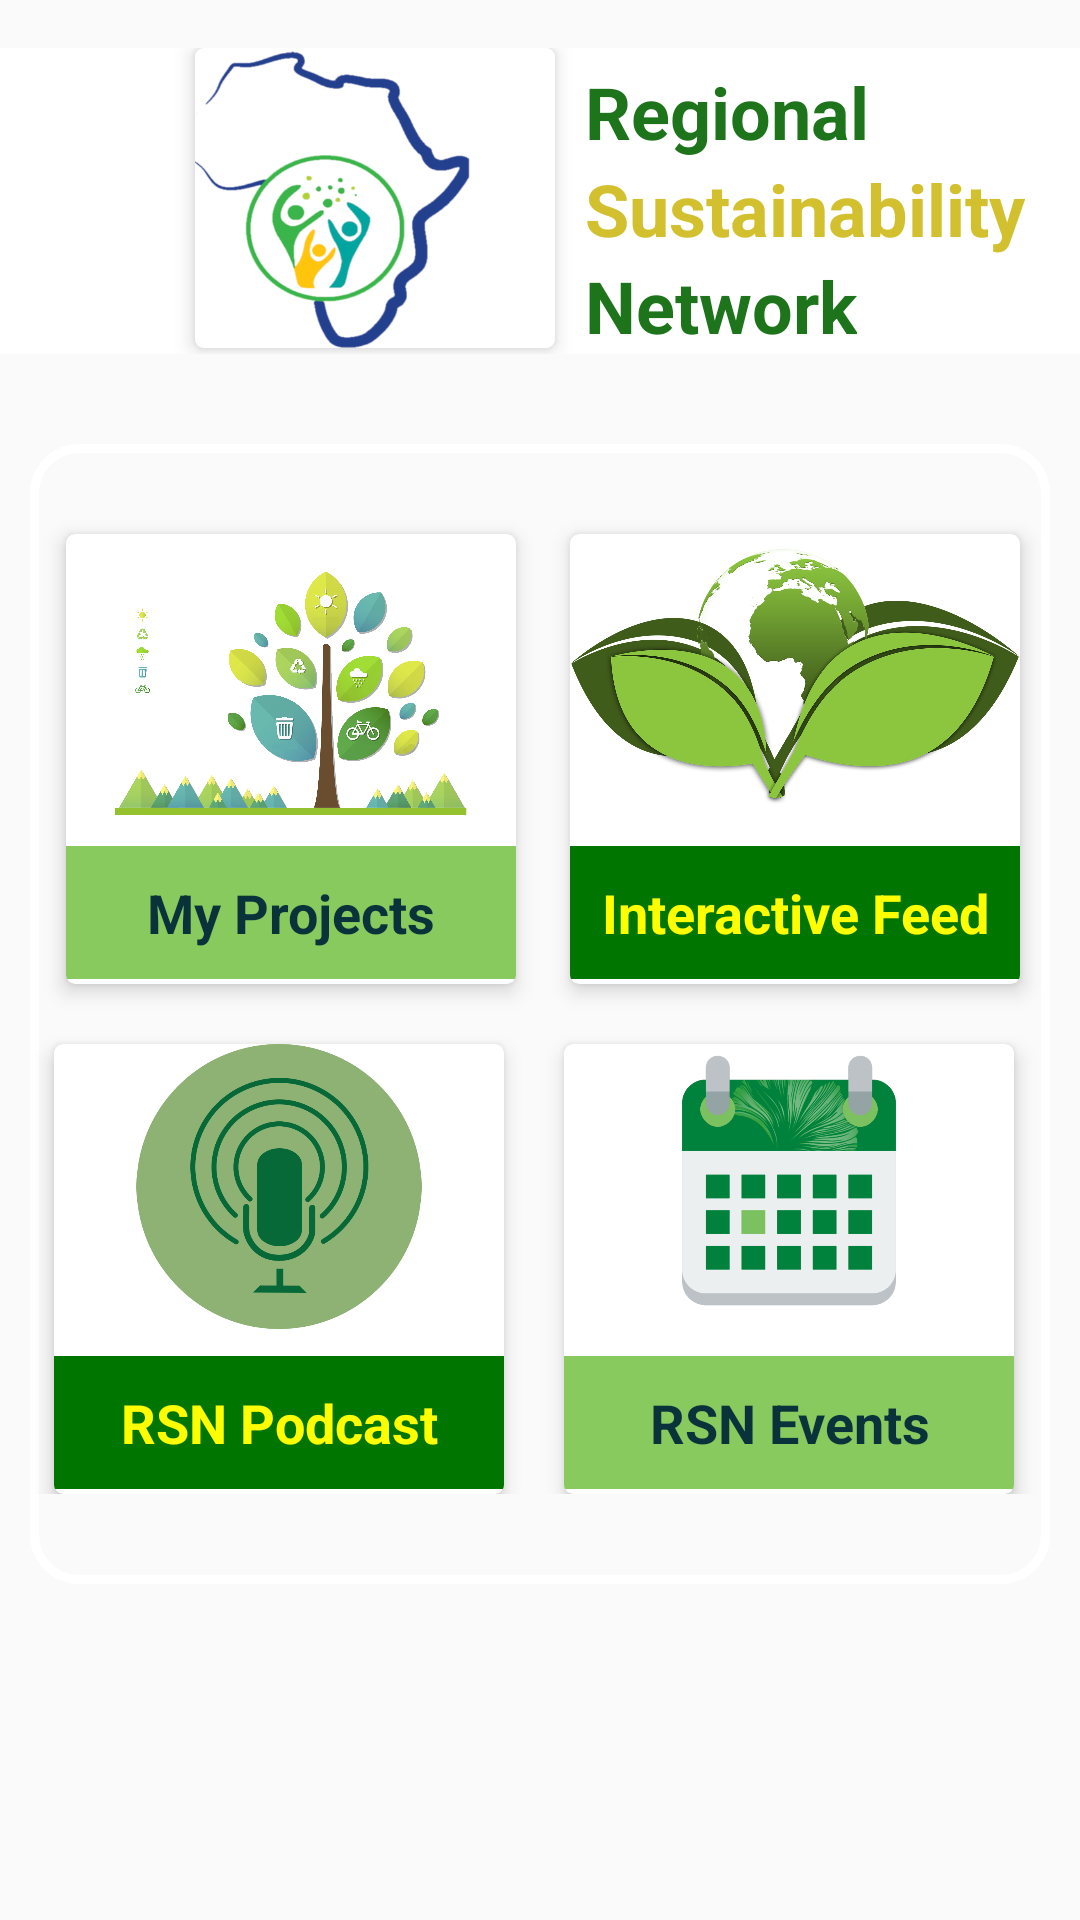

Here is an Android app screen rendered from its layout file. Give the layout XML and the strings, colors and styles it references.
<!-- AndroidManifest.xml: application theme AppTheme -->
<!-- res/layout/activity_main.xml -->
<?xml version="1.0" encoding="utf-8"?>
<androidx.constraintlayout.widget.ConstraintLayout xmlns:android="http://schemas.android.com/apk/res/android"
    xmlns:app="http://schemas.android.com/apk/res-auto"
    xmlns:tools="http://schemas.android.com/tools"
    xmlns:card_view="http://schemas.android.com/apk/res-auto"
    android:layout_width="match_parent"
     android:background="@drawable/grey_blue"
    android:layout_height="match_parent">

    <RelativeLayout
        android:id="@+id/logo"
        android:layout_width="match_parent"
        android:layout_height="wrap_content"
        android:layout_marginTop="16dp"
        android:orientation="vertical"
        android:background="#ffffff"
        app:layout_constraintLeft_toLeftOf="parent"
        app:layout_constraintTop_toTopOf="parent">

        <androidx.cardview.widget.CardView
            android:id="@+id/cardViewImage"
            android:layout_width="120dp"
            android:layout_height="100dp"
            android:layout_marginStart="65dp"
            android:layout_gravity="center_vertical"
            card_view:cardCornerRadius="3dp"
            card_view:cardElevation="4dp">

            <ImageView
                android:id="@+id/partnerLogo"
                android:layout_width="match_parent"
                android:layout_height="match_parent"
                android:scaleType="centerCrop"
                android:src="@drawable/africa_rsn"
                android:contentDescription="@string/todo" />
        </androidx.cardview.widget.CardView>



        <LinearLayout

            android:layout_width="wrap_content"
            android:layout_height="wrap_content"
            android:layout_marginTop="5dp"
            android:layout_marginStart="10dp"
            android:layout_toEndOf="@id/cardViewImage"
            android:orientation="vertical">

            <TextView
                android:layout_width="wrap_content"
                android:layout_height="wrap_content"
                android:text="@string/regional"
                android:textColor="@color/Green"
                android:textSize="24sp"
                android:textStyle="bold" />

            <TextView
                android:layout_width="wrap_content"
                android:layout_height="wrap_content"
                android:text="@string/sustainability"
                android:textColor="@color/yellow_green"
                android:textSize="24sp"
                android:textStyle="bold" />

            <TextView
                android:layout_width="wrap_content"
                android:layout_height="wrap_content"
                android:text="@string/network"
                android:textColor="@color/Green"
                android:textSize="24sp"
                android:textStyle="bold" />
        </LinearLayout>
    </RelativeLayout>
<ScrollView
    app:layout_constraintTop_toBottomOf="@id/logo"
    android:layout_width="match_parent"
    android:layout_height="wrap_content">
    <androidx.constraintlayout.widget.ConstraintLayout
        android:id="@+id/cards"
        android:layout_width="match_parent"
        android:layout_height="wrap_content"
        android:layout_marginTop="30dp"
         android:layout_marginStart="10dp"
        android:layout_marginEnd="10dp"
        android:background="@drawable/layoutsyle"
        android:paddingBottom="30dp"
        app:layout_constraintLeft_toLeftOf="parent"
        app:layout_constraintRight_toRightOf="parent"
        app:layout_constraintTop_toBottomOf="@id/logo">

        <androidx.cardview.widget.CardView
            android:id="@+id/cardViewPartner"
            android:layout_width="150dp"
            android:layout_height="150dp"
            android:clickable="true"
            card_view:cardElevation="4dp"
            card_view:cardCornerRadius="3dp"
            android:layout_marginStart="12dp"
            android:layout_marginTop="30dp"
            app:layout_constraintLeft_toLeftOf="parent"
            app:layout_constraintTop_toTopOf="@id/cards"

            >

            <RelativeLayout
                android:layout_width="match_parent"
                android:layout_height="wrap_content">

                <ImageView
                    android:id="@+id/project_image"
                    android:layout_width="match_parent"
                    android:layout_height="100dp"
                    android:adjustViewBounds="true"
                    android:paddingBottom="5dp"
                    android:src="@drawable/tree_info"
                    android:contentDescription="@string/todo" />

                <TextView
                    android:layout_width="match_parent"
                    android:layout_height="wrap_content"
                    android:layout_below="@+id/project_image"
                    android:layout_marginTop="4dp"
                    android:background="@color/limeGreen"
                    android:gravity="center_horizontal"
                    android:padding="10dp"
                    android:text="@string/my_projects"
                    android:textAppearance="@style/TextAppearance.AppCompat.Medium"
                    android:textColor="@color/forest_green"
                    android:textStyle="bold"
                    android:theme="@style/ThemeOverlay.AppCompat.Light" />


            </RelativeLayout>
        </androidx.cardview.widget.CardView>

        <androidx.cardview.widget.CardView
            android:id="@+id/cardViewBlog"
            android:layout_width="150dp"
            android:layout_height="150dp"
            card_view:cardElevation="4dp"
            card_view:cardCornerRadius="3dp"

            android:layout_marginStart="16dp"
            android:layout_marginTop="30dp"
            android:layout_marginEnd="8dp"
            app:layout_constraintLeft_toRightOf="@id/cardViewPartner"
            app:layout_constraintRight_toRightOf="parent"
            app:layout_constraintTop_toTopOf="@id/cards"

            >

            <RelativeLayout
                android:layout_width="match_parent"
                android:layout_height="wrap_content">

                <ImageView
                    android:id="@+id/Blog_Feed"
                    android:layout_width="match_parent"
                    android:layout_height="100dp"
                    android:adjustViewBounds="true"

                    android:paddingBottom="5dp"
                    android:src="@drawable/green_blog"
                    android:contentDescription="@string/todo" />

                <TextView
                    android:layout_width="match_parent"
                    android:layout_height="wrap_content"
                    android:layout_below="@id/Blog_Feed"
                    android:layout_marginTop="4dp"
                    android:background="@color/greenDark"
                    android:gravity="center_horizontal"
                    android:padding="10dp"
                    android:text="@string/interactive_feed"
                    android:textAppearance="@style/TextAppearance.AppCompat.Medium"
                    android:textColor="#ffff00"
                    android:textStyle="bold"
                    android:theme="@style/ThemeOverlay.AppCompat.Light" />


            </RelativeLayout>
        </androidx.cardview.widget.CardView>

        <androidx.cardview.widget.CardView
            android:id="@+id/cardViewEvents"
            android:layout_width="150dp"
            android:clickable="true"
            android:layout_height="150dp"
            card_view:cardElevation="4dp"
            card_view:cardCornerRadius="3dp"
            android:layout_below="@id/cardViewBlog"
            android:layout_marginStart="16dp"
            android:layout_marginTop="20dp"
            android:layout_marginEnd="8dp"

            app:layout_constraintLeft_toRightOf="@id/cardViewPodCast"
            app:layout_constraintRight_toRightOf="parent"
            app:layout_constraintTop_toBottomOf="@id/cardViewBlog"
            android:focusable="true">


            <RelativeLayout
                android:layout_width="match_parent"
                android:layout_height="wrap_content">

                <ImageView
                    android:id="@+id/event_Image"
                    android:layout_width="match_parent"
                    android:layout_height="100dp"
                    android:adjustViewBounds="true"

                    android:contentDescription="@string/todo"

                    android:paddingBottom="5dp"
                    android:src="@drawable/calender3" />

                <TextView
                    android:id="@+id/event_title"
                    android:layout_width="match_parent"
                    android:layout_height="wrap_content"
                    android:layout_below="@id/event_Image"
                    android:layout_marginTop="4dp"
                    android:background="@color/limeGreen"
                    android:gravity="center_horizontal"
                    android:padding="10dp"
                    android:text="@string/rsn_events"
                    android:textAppearance="@style/TextAppearance.AppCompat.Medium"
                    android:textColor="@color/forest_green"
                    android:textStyle="bold"
                    android:theme="@style/ThemeOverlay.AppCompat.Light" />


            </RelativeLayout>
        </androidx.cardview.widget.CardView>

        <androidx.cardview.widget.CardView
            android:id="@+id/cardViewPodCast"
            android:layout_width="150dp"
            android:layout_height="150dp"
            android:layout_below="@+id/cardViewPartner"
            android:layout_alignParentEnd="true"
            card_view:cardElevation="4dp"
            card_view:cardCornerRadius="3dp"
            android:layout_marginStart="8dp"
            android:clickable="true"
            android:layout_marginTop="20dp"
            android:layout_marginBottom="30dp"
            app:layout_constraintLeft_toLeftOf="parent"
            app:layout_constraintTop_toBottomOf="@id/cardViewPartner">

            <RelativeLayout
                android:layout_width="match_parent"
                android:layout_height="wrap_content">

                <ImageView
                    android:id="@+id/podCast_image"
                    android:layout_width="match_parent"
                    android:layout_height="100dp"
                    android:adjustViewBounds="true"
                    android:paddingBottom="5dp"
                    android:src="@drawable/green_pod"
                    android:contentDescription="@string/todo" />

                <TextView
                    android:layout_width="match_parent"
                    android:layout_height="wrap_content"
                    android:layout_below="@id/podCast_image"
                    android:layout_marginTop="4dp"
                    android:background="@color/greenDark"
                    android:gravity="center_horizontal"
                    android:padding="10dp"
                    android:text="@string/rsn_podcast"
                    android:textAppearance="@style/TextAppearance.AppCompat.Medium"
                    android:textColor="#ffff00"
                    android:textStyle="bold"
                    android:theme="@style/ThemeOverlay.AppCompat.Light" />


            </RelativeLayout>
        </androidx.cardview.widget.CardView>

            </androidx.constraintlayout.widget.ConstraintLayout>
</ScrollView>

</androidx.constraintlayout.widget.ConstraintLayout>
<!-- resources referenced by this layout -->
<resources>
  <color name="Green">  #1D741B</color>
  <color name="forest_green">#09323B</color>
  <color name="greenDark">#007500</color>
  <color name="limeGreen">   #88CA5E</color>
  <color name="yellow_green">#D3C02F</color>
  <!-- drawable africa_rsn: png bitmap (drawable, 61676 bytes) -->
  <!-- drawable calender3: png bitmap (drawable, 124929 bytes) -->
  <!-- drawable green_blog: png bitmap (drawable, 380290 bytes) -->
  <!-- drawable green_pod: png bitmap (drawable, 55355 bytes) -->
  <!-- drawable layoutsyle (drawable) -->
  <?xml version="1.0" encoding="utf-8"?>
  <shape xmlns:android="http://schemas.android.com/apk/res/android">
  
      <stroke android:color="#ffffff"
          android:width="3dp"/>
      <corners android:radius="15dp"/>
  </shape>
  <!-- drawable tree_info: png bitmap (drawable, 599597 bytes) -->
  <string name="interactive_feed">Interactive Feed</string>
  <string name="my_projects">My Projects</string>
  <string name="network">Network</string>
  <string name="regional">Regional</string>
  <string name="rsn_events">RSN Events</string>
  <string name="rsn_podcast">RSN Podcast</string>
  <string name="sustainability">Sustainability</string>
  <string name="todo">TODO</string>
  <style name="AppTheme" parent="Theme.AppCompat.Light.DarkActionBar">
          
          <item name="windowActionBar">false</item>
          <item name="windowNoTitle">true</item>
          <item name="colorPrimary">@color/colorPrimary</item>
          <item name="colorPrimaryDark">@color/colorPrimaryDark</item>
          <item name="colorAccent">@color/colorAccent</item>
      </style>
  <color name="colorPrimary">#09323B</color>
  <color name="colorPrimaryDark">#09323B</color>
  <color name="colorAccent">#007500</color>
</resources>
